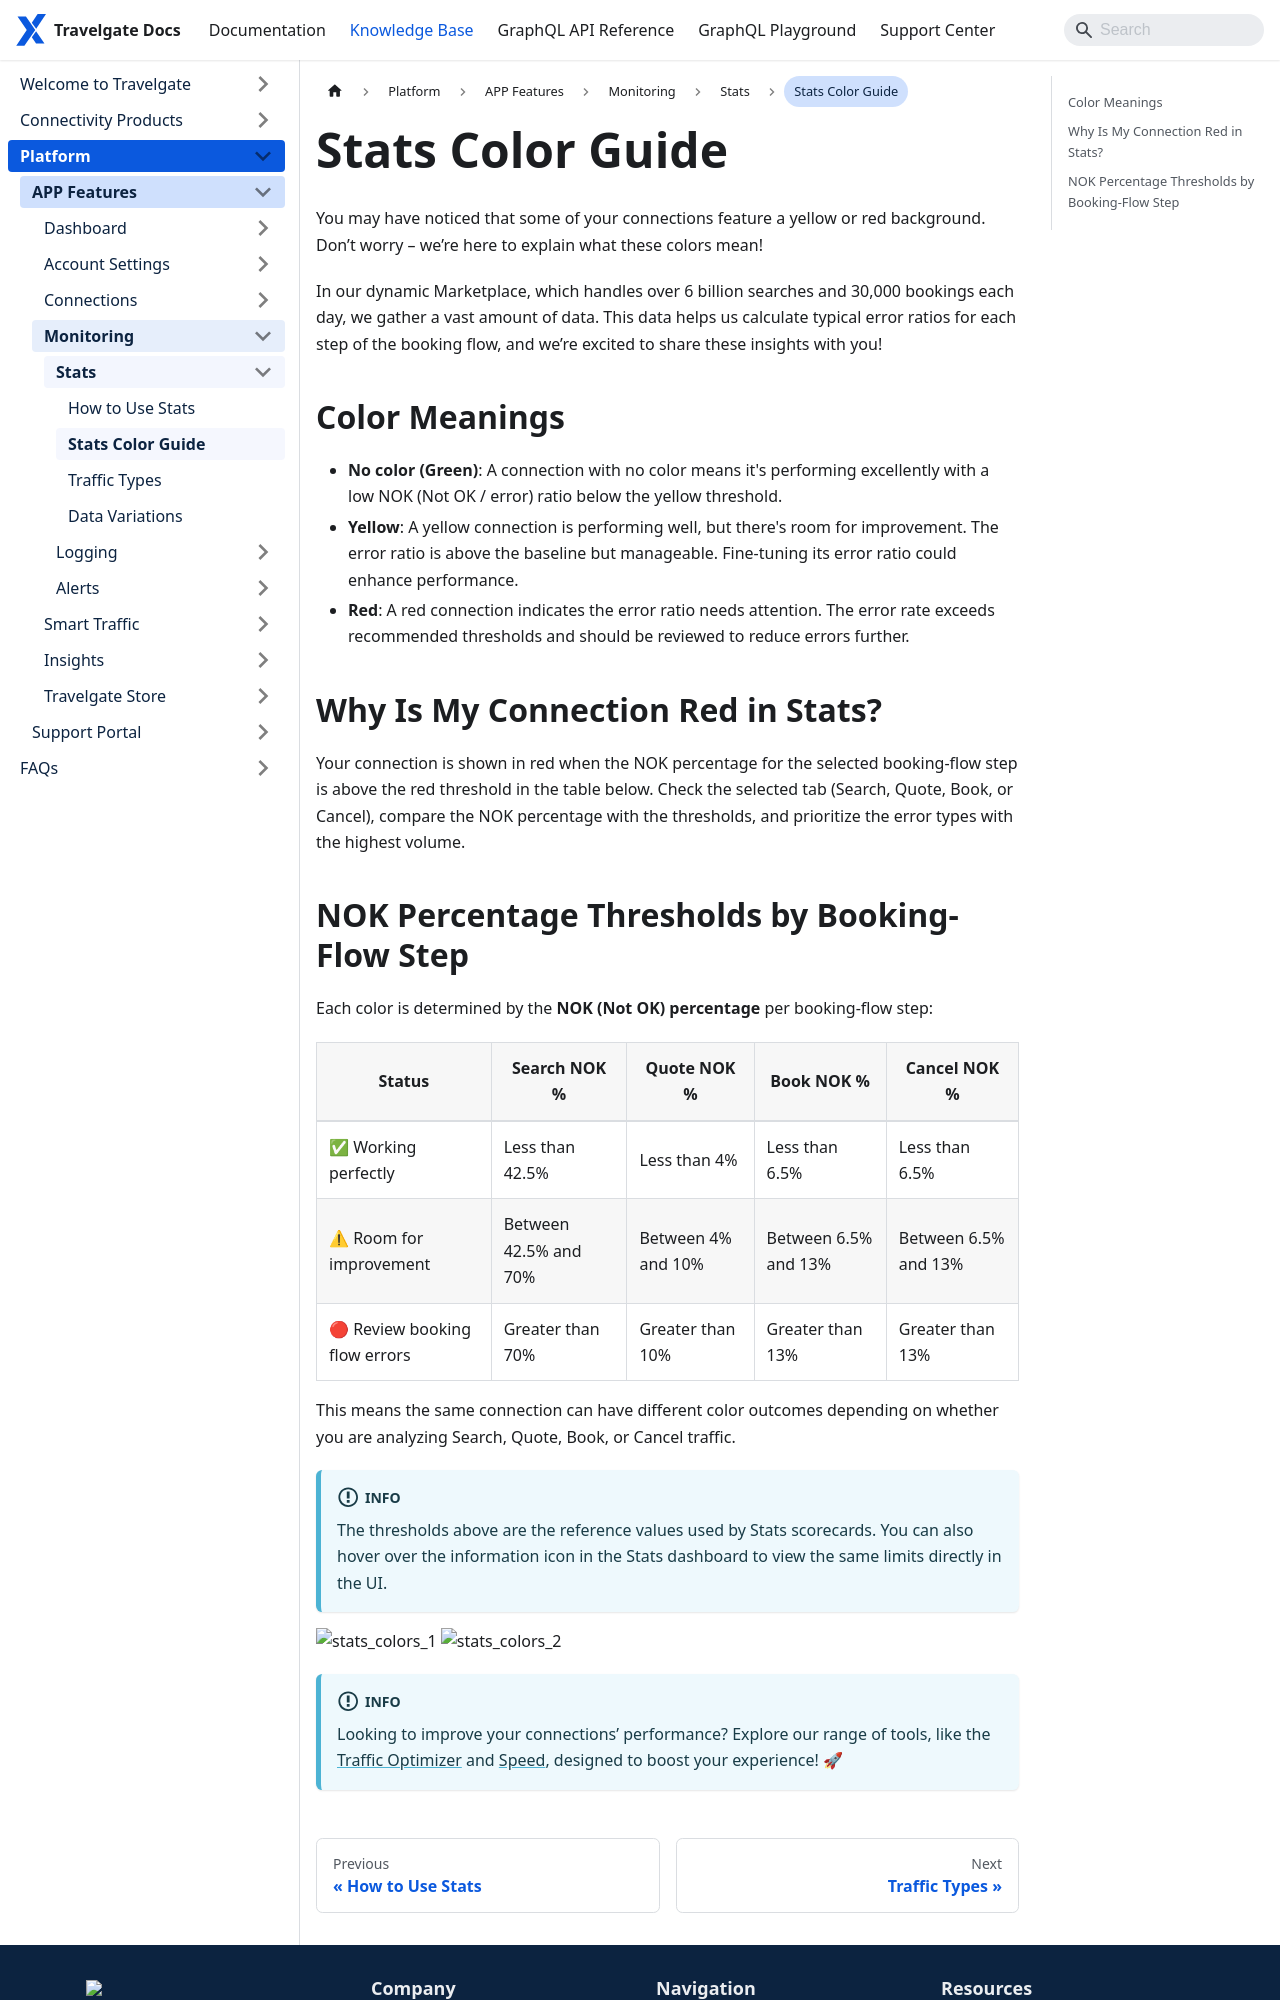

repository: Travelgate/documentation · page: kb/platform/app-features/monitoring-tools/stats/stats-colors/index.html · generator: docusaurus

---
sidebar_position: 3
---

# Stats Color Guide

You may have noticed that some of your connections feature a yellow or red background. Don’t worry – we’re here to explain what these colors mean! 

In our dynamic Marketplace, which handles over 6 billion searches and 30,000 bookings each day, we gather a vast amount of data. This data helps us calculate typical error ratios for each step of the booking flow, and we’re excited to share these insights with you!

## Color Meanings

- **No color (Green)**: A connection with no color means it's performing excellently with a low NOK (Not OK / error) ratio below the yellow threshold.
- **Yellow**: A yellow connection is performing well, but there's room for improvement. The error ratio is above the baseline but manageable. Fine-tuning its error ratio could enhance performance.
- **Red**: A red connection indicates the error ratio needs attention. The error rate exceeds recommended thresholds and should be reviewed to reduce errors further.

## Why Is My Connection Red in Stats?

Your connection is shown in red when the NOK percentage for the selected booking-flow step is above the red threshold in the table below. Check the selected tab (Search, Quote, Book, or Cancel), compare the NOK percentage with the thresholds, and prioritize the error types with the highest volume.
